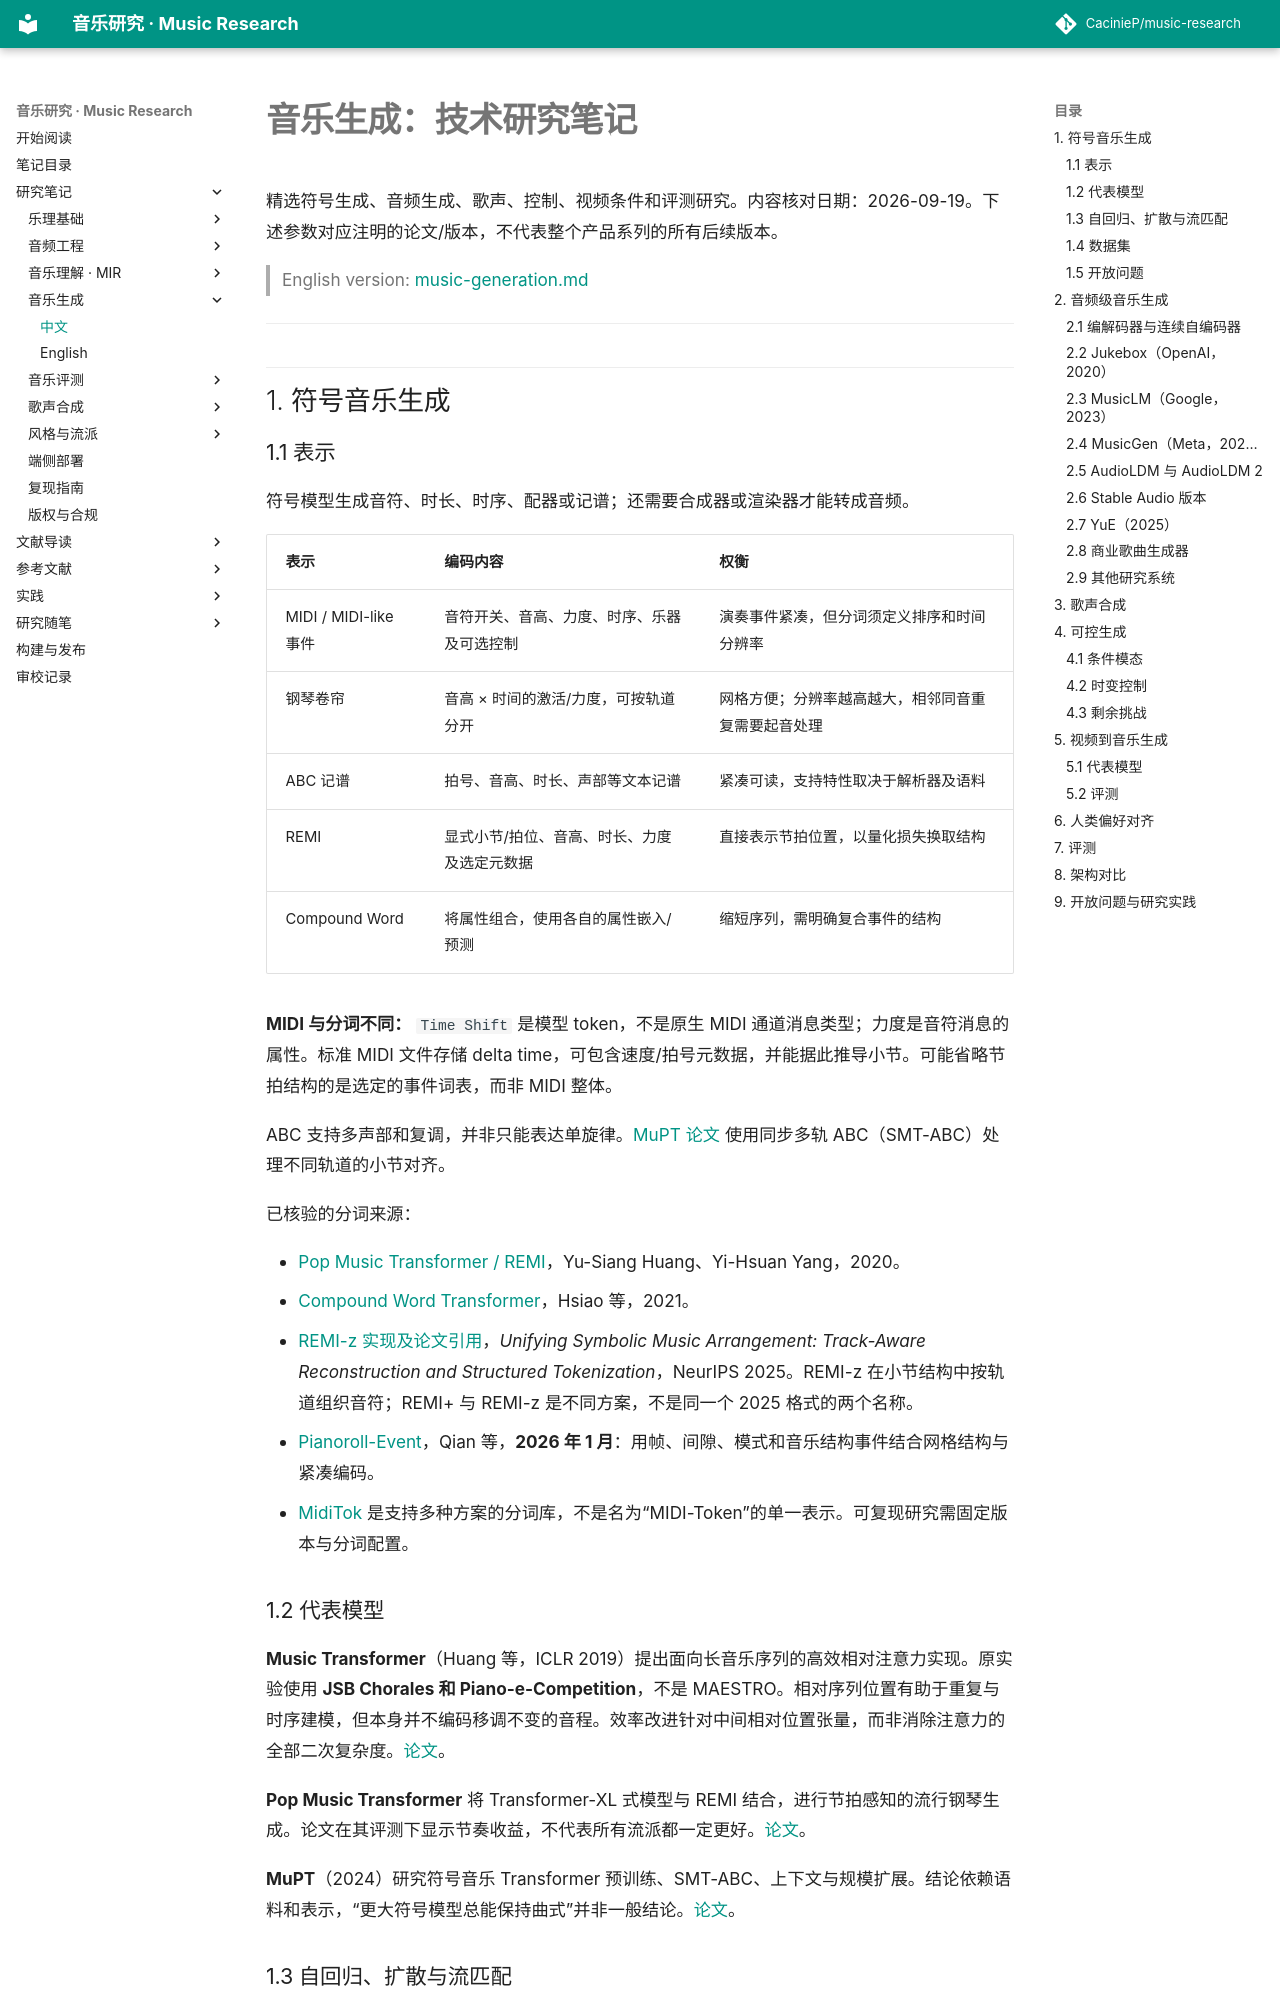

repository: CacinieP/music-research · page: docs/notes/music-generation-zh/index.html · generator: mkdocs

# 音乐生成：技术研究笔记

精选符号生成、音频生成、歌声、控制、视频条件和评测研究。内容核对日期：2026-09-19。下述参数对应注明的论文/版本，不代表整个产品系列的所有后续版本。

> English version: [music-generation.md](music-generation.md)

---

## 1. 符号音乐生成

### 1.1 表示

符号模型生成音符、时长、时序、配器或记谱；还需要合成器或渲染器才能转成音频。

| 表示 | 编码内容 | 权衡 |
|------|----------|------|
| MIDI / MIDI-like 事件 | 音符开关、音高、力度、时序、乐器及可选控制 | 演奏事件紧凑，但分词须定义排序和时间分辨率 |
| 钢琴卷帘 | 音高 × 时间的激活/力度，可按轨道分开 | 网格方便；分辨率越高越大，相邻同音重复需要起音处理 |
| ABC 记谱 | 拍号、音高、时长、声部等文本记谱 | 紧凑可读，支持特性取决于解析器及语料 |
| REMI | 显式小节/拍位、音高、时长、力度及选定元数据 | 直接表示节拍位置，以量化损失换取结构 |
| Compound Word | 将属性组合，使用各自的属性嵌入/预测 | 缩短序列，需明确复合事件的结构 |

**MIDI 与分词不同：** `Time Shift` 是模型 token，不是原生 MIDI 通道消息类型；力度是音符消息的属性。标准 MIDI 文件存储 delta time，可包含速度/拍号元数据，并能据此推导小节。可能省略节拍结构的是选定的事件词表，而非 MIDI 整体。

ABC 支持多声部和复调，并非只能表达单旋律。[MuPT 论文](https://arxiv.org/abs/2404.06393) 使用同步多轨 ABC（SMT-ABC）处理不同轨道的小节对齐。

已核验的分词来源：

- [Pop Music Transformer / REMI](https://arxiv.org/abs/2002.00212)，Yu-Siang Huang、Yi-Hsuan Yang，2020。
- [Compound Word Transformer](https://arxiv.org/abs/2101.02402)，Hsiao 等，2021。
- [REMI-z 实现及论文引用](https://github.com/Sonata165/REMI-z)，*Unifying Symbolic Music Arrangement: Track-Aware Reconstruction and Structured Tokenization*，NeurIPS 2025。REMI-z 在小节结构中按轨道组织音符；REMI+ 与 REMI-z 是不同方案，不是同一个 2025 格式的两个名称。
- [Pianoroll-Event](https://arxiv.org/abs/2601.19951)，Qian 等，**2026 年 1 月**：用帧、间隙、模式和音乐结构事件结合网格结构与紧凑编码。
- [MidiTok](https://miditok.readthedocs.io/en/latest/) 是支持多种方案的分词库，不是名为“MIDI-Token”的单一表示。可复现研究需固定版本与分词配置。

### 1.2 代表模型

**Music Transformer**（Huang 等，ICLR 2019）提出面向长音乐序列的高效相对注意力实现。原实验使用 **JSB Chorales 和 Piano-e-Competition**，不是 MAESTRO。相对序列位置有助于重复与时序建模，但本身并不编码移调不变的音程。效率改进针对中间相对位置张量，而非消除注意力的全部二次复杂度。[论文](https://arxiv.org/abs/1809.04281)。

**Pop Music Transformer** 将 Transformer-XL 式模型与 REMI 结合，进行节拍感知的流行钢琴生成。论文在其评测下显示节奏收益，不代表所有流派都一定更好。[论文](https://arxiv.org/abs/2002.00212)。

**MuPT**（2024）研究符号音乐 Transformer 预训练、SMT-ABC、上下文与规模扩展。结论依赖语料和表示，“更大符号模型总能保持曲式”并非一般结论。[论文](https://arxiv.org/abs/2404.06393)。
